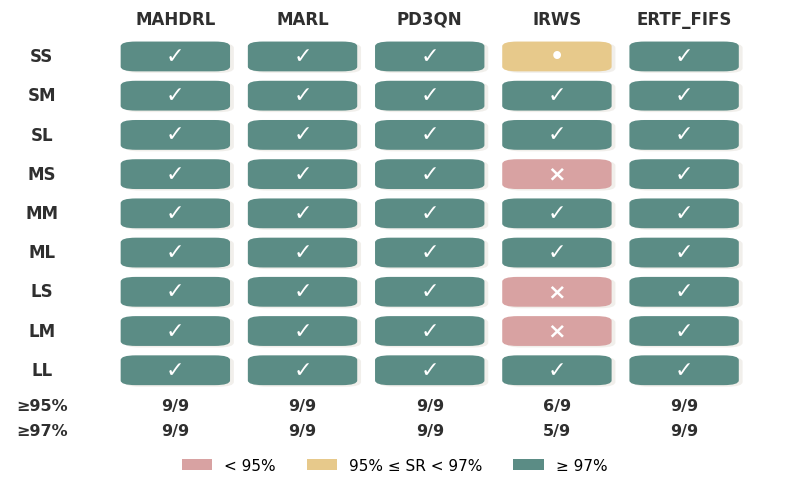

Recreate this plot in Python. (Note: this script raises an exception after producing the figure.)
import numpy as np
import matplotlib.pyplot as plt
from matplotlib.patches import FancyBboxPatch, Patch
from matplotlib.font_manager import FontProperties

symbol_font = FontProperties(family='DejaVu Sans')

# =========================
# 1. 数据
# =========================
scenarios = ['SS', 'SM', 'SL', 'MS', 'MM', 'ML', 'LS', 'LM', 'LL']
algorithms = ['MAHDRL', 'MARL', 'PD3QN', 'IRWS', 'ERTF_FIFS']

#Loose
data = np.array([
    [0.996666667, 0.997333, 1.000000, 0.964000, 0.996667],  # SS
    [0.990000000, 0.992667, 1.000000, 0.999333, 0.991333],  # SM
    [0.990667000, 0.993333, 1.000000, 1.000000, 0.994667],  # SL
    [0.997333000, 1.000000, 1.000000, 0.900000, 1.000000],  # MS
    [0.995333000, 0.991333, 1.000000, 0.998000, 0.991333],  # MM
    [0.993333000, 0.994000, 1.000000, 1.000000, 0.994000],  # ML
    [0.998667000, 1.000000, 1.000000, 0.944000, 1.000000],  # LS
    [0.998000000, 0.998000, 1.000000, 0.936000, 0.999333],  # LM
    [0.993333000, 0.996000, 0.999333, 0.996000, 0.992667],  # LL
])


#Medium
# data = np.array([
#     [0.994000, 0.996000, 1.000000, 0.960667, 0.994000],  # SS
#     [0.975333, 0.981333, 1.000000, 0.999333, 0.982667],  # SM
#     [0.982000, 0.985333, 1.000000, 1.000000, 0.984667],  # SL
#     [0.998667, 1.000000, 0.999333, 0.875333, 0.999333],  # MS
#     [0.987333, 0.988667, 1.000000, 0.992667, 0.982667],  # MM
#     [0.974000, 0.986667, 1.000000, 0.999333, 0.977333],  # ML
#     [0.996000, 1.000000, 1.000000, 0.932000, 1.000000],  # LS
#     [0.990667, 0.996667, 1.000000, 0.918000, 0.996667],  # LM
#     [0.984000, 0.985333333, 1.000000, 0.993333, 0.986667],  # LL
# ])

#Tight
# data = np.array([
#     [0.986667, 0.992000, 1.000000, 0.937333, 0.988000],  # SS
#     [0.973333, 0.969333, 0.999333, 0.997333, 0.974667],  # SM
#     [0.972000, 0.974667, 1.000000, 1.000000, 0.973333],  # SL
#     [0.988667, 0.999333, 0.999333, 0.854000, 0.998000],  # MS
#     [0.970000, 0.982667, 1.000000, 0.992667, 0.976667],  # MM
#     [0.966667, 0.966000, 1.000000, 0.998667, 0.965333],  # ML
#     [0.980667, 0.999333, 1.000000, 0.922667, 1.000000],  # LS
#     [0.991333, 0.998667, 0.998667, 0.892000, 0.993333],  # LM
#     [0.970667, 0.972667, 0.998000, 0.990667, 0.980667],  # LL
# ])

# =========================
# 2. 阈值与状态编码
# 0 -> <95%
# 1 -> [95%, 97%)
# 2 -> >=97%
# =========================
thr95 = 0.95
thr97 = 0.97

state = np.zeros_like(data, dtype=int)
state[(data >= thr95) & (data < thr97)] = 1
state[data >= thr97] = 2

# 底部统计：每个算法在多少个场景里 >=95 / >=97
count_ge95_by_alg = (data >= thr95).sum(axis=0)
count_ge97_by_alg = (data >= thr97).sum(axis=0)

# =========================
# 3. 画图风格
# =========================
plt.rcParams['font.family'] = ['Times New Roman']
plt.rcParams['axes.unicode_minus'] = False
plt.rcParams['pdf.fonttype'] = 42
plt.rcParams['ps.fonttype'] = 42

bg_color = '#FFFFFF'
color_fail = '#D8A2A2'      # <95%
color_95 = '#E7C98B'        # 95%~97%
color_97 = '#5B8C85'        # >=97%
shadow_color = '#D8D2C8'
text_dark = '#2F2F2F'

n_rows = len(scenarios)
n_cols = len(algorithms)

fig, ax = plt.subplots(figsize=(8.2, 5.2), dpi=300, facecolor=bg_color)
ax.set_facecolor(bg_color)

# =========================
# 4. 绘制圆角矩阵
# =========================
cell_w = 0.82
cell_h = 0.72
rounding = 0.12

for i in range(n_rows):
    for j in range(n_cols):
        x = j
        y = i

        s = state[i, j]
        if s == 0:
            color = color_fail
            mark = '×'
            txt_color = 'white'
        elif s == 1:
            color = color_95
            mark = '•'
            txt_color = 'white'
        else:
            color = color_97
            mark = '✓'
            txt_color = 'white'

        # 阴影
        shadow = FancyBboxPatch(
            (x - cell_w / 2 + 0.03, y - cell_h / 2 + 0.04),
            cell_w, cell_h,
            boxstyle=f"round,pad=0.02,rounding_size={rounding}",
            linewidth=0,
            facecolor=shadow_color,
            alpha=0.35,
            zorder=1
        )
        ax.add_patch(shadow)

        # 主色块
        box = FancyBboxPatch(
            (x - cell_w / 2, y - cell_h / 2),
            cell_w, cell_h,
            boxstyle=f"round,pad=0.02,rounding_size={rounding}",
            linewidth=0,
            facecolor=color,
            zorder=2
        )
        ax.add_patch(box)

        # 符号
        ax.text(
            x, y, mark,
            ha='center', va='center',
            fontsize=16, fontweight='bold',
            color=txt_color, zorder=3,
            fontproperties=symbol_font
        )

# =========================
# 5. 坐标文字
# =========================
# 顶部算法名
for j, alg in enumerate(algorithms):
    ax.text(
        j, -0.95, alg,
        ha='center', va='center',
        fontsize=12, fontweight='bold',
        color=text_dark
    )

# 左侧场景名
for i, sc in enumerate(scenarios):
    ax.text(
        -1.05, i, sc,
        ha='center', va='center',
        fontsize=12, fontweight='bold',
        color=text_dark
    )

# 底部两行统计：每个算法在多少个场景里 >=95 / >=97
ax.text(-1.05, n_rows - 0.10, '≥95%', ha='center', va='center',
        fontsize=11.5, fontweight='bold', color=text_dark)
ax.text(-1.05, n_rows + 0.55, '≥97%', ha='center', va='center',
        fontsize=11.5, fontweight='bold', color=text_dark)

for j in range(n_cols):
    ax.text(j, n_rows - 0.10, f'{count_ge95_by_alg[j]}/{n_rows}',
            ha='center', va='center',
            fontsize=11.5, fontweight='bold', color=text_dark)
    ax.text(j, n_rows + 0.55, f'{count_ge97_by_alg[j]}/{n_rows}',
            ha='center', va='center',
            fontsize=11.5, fontweight='bold', color=text_dark)

# =========================
# 6. 图例
# =========================
legend_handles = [
    Patch(facecolor=color_fail, edgecolor='none', label='< 95%'),
    Patch(facecolor=color_95, edgecolor='none', label='95% ≤ SR < 97%'),
    Patch(facecolor=color_97, edgecolor='none', label='≥ 97%')
]
ax.legend(
    handles=legend_handles,
    loc='upper center',
    bbox_to_anchor=(0.5, -0.015),
    ncol=3,
    frameon=False,
    fontsize=11
)

# =========================
# 7. 范围与清理
# =========================
# 去掉右侧统计后，把右边界收紧；上下左右也整体收紧
ax.set_xlim(-1.30, n_cols - 1 + 0.75)
ax.set_ylim(n_rows + 0.72, -1.20)

ax.set_xticks([])
ax.set_yticks([])

for spine in ax.spines.values():
    spine.set_visible(False)

plt.tight_layout(rect=[0.015, 0.03, 0.99, 0.99])

# =========================
# 8. 保存为 PDF
# =========================
plt.savefig('../outputs/figures/success_rate_L.pdf',
            format='pdf', bbox_inches='tight', pad_inches=0.01)
plt.show()
